Labelled photos from "dataset", an image-classification folder in ahmadhussain03/Oil-Palm-Tree-Detection-Using-Transfer-Learning. The possible labels are: negative, positive.

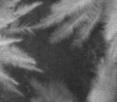
Label: negative

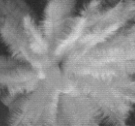
Label: positive

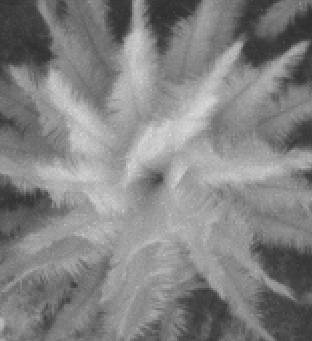
Label: positive

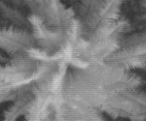
Label: positive

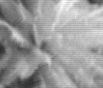
Label: positive

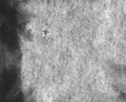
Label: negative
